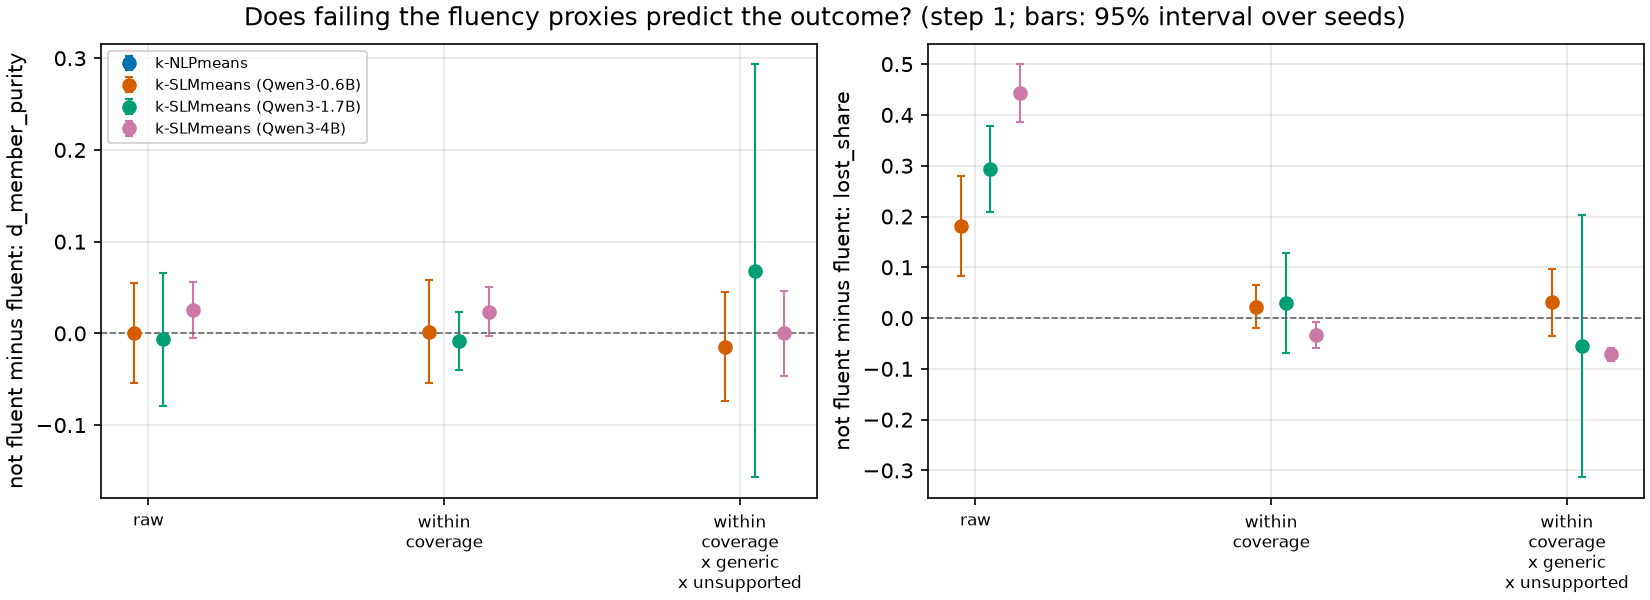

The table this chart was drawn from, first rows:
method_id, outcome, adjustment, n_not_fluent, n_clusters, mean, lo, hi, n_seeds, n_strata_used, scope
k-NLPmeans, d_member_purity, raw, 5, 750, , , , 0, 0, step 1
k-NLPmeans, d_member_purity, within coverage, 5, 750, , , , 0, 0, step 1
k-NLPmeans, d_member_purity, within coverage x generic x unsupported, 5, 750, , , , 0, 0, step 1
k-NLPmeans, lost_share, raw, 5, 750, , , , 0, 0, step 1
k-NLPmeans, lost_share, within coverage, 5, 750, , , , 0, 0, step 1
k-NLPmeans, lost_share, within coverage x generic x unsupported, 5, 750, , , , 0, 0, step 1
k-SLMmeans (Qwen3-0.6B), d_member_purity, raw, 213, 750, 0.0006757, -0.05392, 0.05527, 5, 1, step 1
k-SLMmeans (Qwen3-0.6B), d_member_purity, within coverage, 213, 750, 0.001754, -0.05445, 0.05795, 5, 3.8, step 1
k-SLMmeans (Qwen3-0.6B), d_member_purity, within coverage x generic x unsupported, 213, 750, -0.01447, -0.0735, 0.04456, 5, 4, step 1
k-SLMmeans (Qwen3-0.6B), lost_share, raw, 213, 750, 0.1804, 0.08202, 0.2789, 5, 1, step 1
k-SLMmeans (Qwen3-0.6B), lost_share, within coverage, 213, 750, 0.02203, -0.02018, 0.06424, 5, 3.8, step 1
k-SLMmeans (Qwen3-0.6B), lost_share, within coverage x generic x unsupported, 213, 750, 0.03091, -0.03545, 0.09728, 5, 4, step 1
k-SLMmeans (Qwen3-1.7B), d_member_purity, raw, 77, 750, -0.006342, -0.07887, 0.06619, 5, 1, step 1
k-SLMmeans (Qwen3-1.7B), d_member_purity, within coverage, 77, 750, -0.00804, -0.03986, 0.02378, 5, 3, step 1
k-SLMmeans (Qwen3-1.7B), d_member_purity, within coverage x generic x unsupported, 77, 750, 0.06805, -0.1571, 0.2932, 4, 1.5, step 1
k-SLMmeans (Qwen3-1.7B), lost_share, raw, 77, 750, 0.2932, 0.2081, 0.3783, 5, 1, step 1
k-SLMmeans (Qwen3-1.7B), lost_share, within coverage, 77, 750, 0.02934, -0.06891, 0.1276, 5, 3, step 1
k-SLMmeans (Qwen3-1.7B), lost_share, within coverage x generic x unsupported, 77, 750, -0.05502, -0.3139, 0.2039, 4, 1.5, step 1
k-SLMmeans (Qwen3-4B), d_member_purity, raw, 251, 750, 0.02541, -0.005378, 0.05621, 5, 1, step 1
k-SLMmeans (Qwen3-4B), d_member_purity, within coverage, 251, 750, 0.02358, -0.003093, 0.05024, 5, 3.6, step 1
k-SLMmeans (Qwen3-4B), d_member_purity, within coverage x generic x unsupported, 251, 750, -6.33542e-05, -0.04679, 0.04667, 5, 2.8, step 1
k-SLMmeans (Qwen3-4B), lost_share, raw, 251, 750, 0.4429, 0.3862, 0.4995, 5, 1, step 1
k-SLMmeans (Qwen3-4B), lost_share, within coverage, 251, 750, -0.03391, -0.05918, -0.008637, 5, 3.6, step 1
k-SLMmeans (Qwen3-4B), lost_share, within coverage x generic x unsupported, 251, 750, -0.07126, -0.08426, -0.05826, 5, 2.8, step 1
k-NLPmeans, d_member_purity, raw, 25, 3750, 0.01585, -0.00534, 0.03703, 5, 1, all steps
k-NLPmeans, d_member_purity, within coverage, 25, 3750, 0.0176, -0.01623, 0.05142, 5, 1.2, all steps
k-NLPmeans, d_member_purity, within coverage x generic x unsupported, 25, 3750, 0.01761, -0.01617, 0.0514, 5, 1.2, all steps
k-NLPmeans, lost_share, raw, 25, 3750, 0.02362, -0.02366, 0.07091, 5, 1, all steps
k-NLPmeans, lost_share, within coverage, 25, 3750, -0.01326, -0.0621, 0.03559, 5, 1.2, all steps
k-NLPmeans, lost_share, within coverage x generic x unsupported, 25, 3750, -0.01201, -0.05879, 0.03477, 5, 1.2, all steps
k-SLMmeans (Qwen3-0.6B), d_member_purity, raw, 1059, 3750, -0.01314, -0.03283, 0.006561, 5, 1, all steps
k-SLMmeans (Qwen3-0.6B), d_member_purity, within coverage, 1059, 3750, -0.005279, -0.02136, 0.0108, 5, 5, all steps
k-SLMmeans (Qwen3-0.6B), d_member_purity, within coverage x generic x unsupported, 1059, 3750, -0.007836, -0.0275, 0.01183, 5, 9.4, all steps
k-SLMmeans (Qwen3-0.6B), lost_share, raw, 1059, 3750, 0.1643, 0.08797, 0.2406, 5, 1, all steps
k-SLMmeans (Qwen3-0.6B), lost_share, within coverage, 1059, 3750, 0.01684, -0.02465, 0.05834, 5, 5, all steps
k-SLMmeans (Qwen3-0.6B), lost_share, within coverage x generic x unsupported, 1059, 3750, 0.02045, -0.02903, 0.06992, 5, 9.4, all steps
k-SLMmeans (Qwen3-1.7B), d_member_purity, raw, 354, 3750, 0.005982, -0.007053, 0.01902, 5, 1, all steps
k-SLMmeans (Qwen3-1.7B), d_member_purity, within coverage, 354, 3750, -0.0193, -0.03933, 0.0007265, 5, 4.6, all steps
k-SLMmeans (Qwen3-1.7B), d_member_purity, within coverage x generic x unsupported, 354, 3750, -0.0205, -0.08673, 0.04572, 5, 6.2, all steps
k-SLMmeans (Qwen3-1.7B), lost_share, raw, 354, 3750, 0.3093, 0.2486, 0.3701, 5, 1, all steps
k-SLMmeans (Qwen3-1.7B), lost_share, within coverage, 354, 3750, 0.0426, 0.001289, 0.0839, 5, 4.6, all steps
k-SLMmeans (Qwen3-1.7B), lost_share, within coverage x generic x unsupported, 354, 3750, 0.04457, 0.02165, 0.0675, 5, 6.2, all steps
k-SLMmeans (Qwen3-4B), d_member_purity, raw, 1276, 3750, 0.03539, 0.004195, 0.06659, 5, 1, all steps
k-SLMmeans (Qwen3-4B), d_member_purity, within coverage, 1276, 3750, 0.03529, 0.002239, 0.06833, 5, 5, all steps
k-SLMmeans (Qwen3-4B), d_member_purity, within coverage x generic x unsupported, 1276, 3750, 0.01829, -0.01231, 0.04889, 5, 8.8, all steps
k-SLMmeans (Qwen3-4B), lost_share, raw, 1276, 3750, 0.4322, 0.4, 0.4644, 5, 1, all steps
k-SLMmeans (Qwen3-4B), lost_share, within coverage, 1276, 3750, -0.01946, -0.02634, -0.01257, 5, 5, all steps
k-SLMmeans (Qwen3-4B), lost_share, within coverage x generic x unsupported, 1276, 3750, -0.05233, -0.07867, -0.02598, 5, 8.8, all steps
